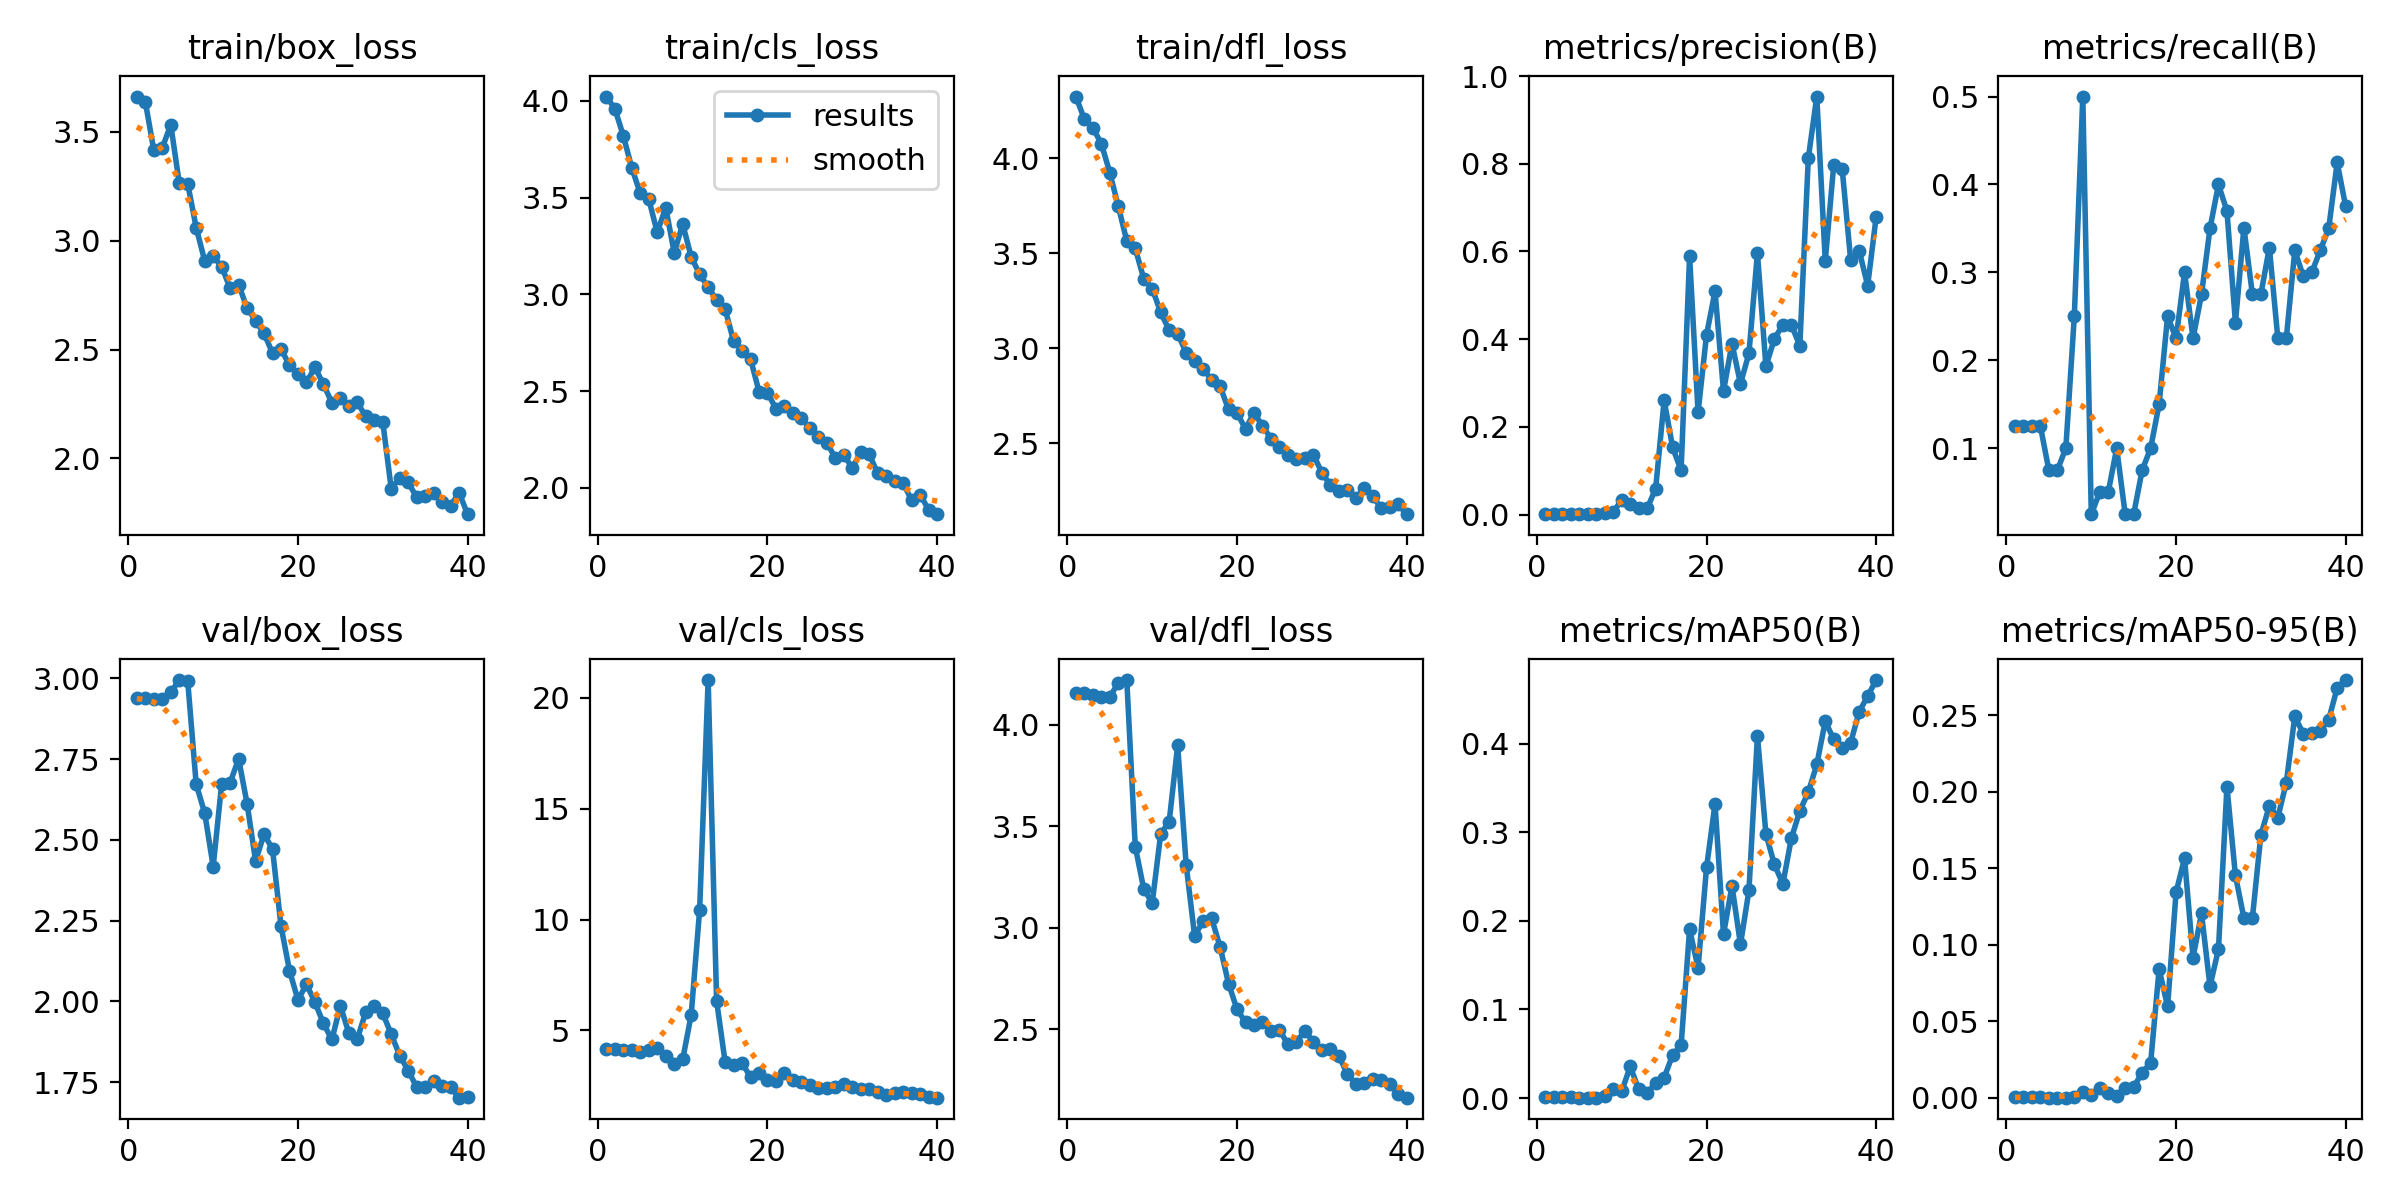

The table this chart was drawn from, first rows:
epoch, time, train/box_loss, train/cls_loss, train/dfl_loss, metrics/precision(B), metrics/recall(B), metrics/mAP50(B), metrics/mAP50-95(B), val/box_loss, val/cls_loss, val/dfl_loss, lr/pg0, lr/pg1, lr/pg2
1, 40.05, 3.663, 4.023, 4.324, 0.00128, 0.125, 0.00076, 0.00032, 2.938, 4.143, 4.158, 0.0002, 0.0002, 0.0002
2, 78.97, 3.638, 3.96, 4.204, 0.00128, 0.125, 0.00078, 0.00036, 2.937, 4.139, 4.155, 0.0004096, 0.0004096, 0.0004096
3, 111.7, 3.416, 3.82, 4.159, 0.00128, 0.125, 0.00077, 0.00031, 2.937, 4.121, 4.145, 0.0006083, 0.0006083, 0.0006083
4, 142.5, 3.427, 3.654, 4.076, 0.00128, 0.125, 0.00078, 0.00037, 2.937, 4.093, 4.138, 0.0007961, 0.0007961, 0.0007961
5, 174.2, 3.533, 3.522, 3.923, 0.00077, 0.075, 0.00042, 0.00016, 2.956, 4.031, 4.136, 0.0009731, 0.0009731, 0.0009731
6, 205.6, 3.265, 3.493, 3.747, 0.00077, 0.075, 0.00044, 0.00014, 2.995, 4.106, 4.206, 0.001139, 0.001139, 0.001139
7, 238.1, 3.262, 3.321, 3.564, 0.00103, 0.1, 0.00058, 0.00017, 2.99, 4.191, 4.219, 0.001294, 0.001294, 0.001294
8, 271.9, 3.059, 3.45, 3.526, 0.00256, 0.25, 0.00178, 0.00049, 2.671, 3.829, 3.4, 0.001439, 0.001439, 0.001439
9, 303.9, 2.908, 3.215, 3.366, 0.00513, 0.5, 0.01053, 0.00381, 2.583, 3.495, 3.191, 0.001572, 0.001572, 0.001572
10, 336.4, 2.928, 3.364, 3.314, 0.0338, 0.025, 0.00771, 0.00211, 2.417, 3.684, 3.122, 0.001554, 0.001554, 0.001554
11, 369.2, 2.881, 3.194, 3.189, 0.02361, 0.05, 0.03562, 0.00635, 2.673, 5.691, 3.462, 0.001505, 0.001505, 0.001505
12, 401.1, 2.781, 3.105, 3.095, 0.01549, 0.05, 0.00984, 0.00287, 2.677, 10.45, 3.522, 0.001455, 0.001455, 0.001455
13, 432.5, 2.798, 3.038, 3.077, 0.01384, 0.1, 0.00559, 0.00141, 2.751, 20.81, 3.898, 0.001406, 0.001406, 0.001406
14, 463.9, 2.691, 2.972, 2.978, 0.05932, 0.025, 0.01714, 0.00637, 2.612, 6.321, 3.31, 0.001357, 0.001357, 0.001357
15, 495.3, 2.632, 2.925, 2.933, 0.2606, 0.025, 0.02312, 0.00691, 2.434, 3.58, 2.959, 0.001307, 0.001307, 0.001307
16, 527.2, 2.574, 2.76, 2.893, 0.1532, 0.075, 0.04853, 0.01655, 2.518, 3.456, 3.032, 0.001257, 0.001257, 0.001257
17, 559.8, 2.483, 2.71, 2.835, 0.1006, 0.1, 0.05939, 0.02279, 2.471, 3.528, 3.047, 0.001208, 0.001208, 0.001208
18, 592.3, 2.502, 2.667, 2.801, 0.5891, 0.15, 0.1904, 0.08412, 2.233, 2.881, 2.907, 0.001159, 0.001159, 0.001159
19, 624, 2.427, 2.499, 2.679, 0.2329, 0.25, 0.1469, 0.05979, 2.095, 3.094, 2.725, 0.001109, 0.001109, 0.001109
20, 655.5, 2.388, 2.492, 2.66, 0.41, 0.225, 0.2604, 0.1344, 2.004, 2.766, 2.599, 0.001059, 0.001059, 0.001059
21, 686.7, 2.349, 2.409, 2.577, 0.5092, 0.3, 0.3322, 0.1565, 2.052, 2.706, 2.535, 0.00101, 0.00101, 0.00101
22, 718.3, 2.418, 2.422, 2.662, 0.281, 0.225, 0.1848, 0.09167, 1.997, 3.051, 2.519, 0.0009605, 0.0009605, 0.0009605
23, 750.1, 2.34, 2.387, 2.593, 0.3898, 0.275, 0.2395, 0.1205, 1.931, 2.768, 2.536, 0.000911, 0.000911, 0.000911
24, 781.3, 2.256, 2.362, 2.526, 0.2983, 0.35, 0.1735, 0.07295, 1.882, 2.649, 2.494, 0.0008615, 0.0008615, 0.0008615
25, 814.5, 2.276, 2.309, 2.48, 0.3673, 0.4, 0.2345, 0.09721, 1.986, 2.552, 2.497, 0.000812, 0.000812, 0.000812
26, 847.4, 2.238, 2.265, 2.439, 0.5965, 0.3698, 0.4089, 0.2034, 1.902, 2.39, 2.426, 0.0007625, 0.0007625, 0.0007625
27, 879.6, 2.257, 2.233, 2.419, 0.3381, 0.2428, 0.2983, 0.1454, 1.884, 2.417, 2.435, 0.000713, 0.000713, 0.000713
28, 910.6, 2.192, 2.156, 2.421, 0.4006, 0.351, 0.2636, 0.1174, 1.967, 2.46, 2.493, 0.0006635, 0.0006635, 0.0006635
29, 941.5, 2.177, 2.171, 2.442, 0.4328, 0.275, 0.2417, 0.1176, 1.984, 2.583, 2.438, 0.000614, 0.000614, 0.000614
30, 972.4, 2.168, 2.104, 2.347, 0.4329, 0.275, 0.2932, 0.1717, 1.963, 2.452, 2.4, 0.0005645, 0.0005645, 0.0005645
31, 1003, 1.859, 2.185, 2.281, 0.3846, 0.3282, 0.3242, 0.1908, 1.898, 2.359, 2.404, 0.000515, 0.000515, 0.000515
32, 1033, 1.912, 2.174, 2.249, 0.8124, 0.225, 0.3452, 0.1832, 1.832, 2.35, 2.369, 0.0004655, 0.0004655, 0.0004655
33, 1064, 1.889, 2.076, 2.257, 0.9532, 0.225, 0.3765, 0.206, 1.785, 2.22, 2.281, 0.000416, 0.000416, 0.000416
34, 1095, 1.821, 2.06, 2.211, 0.5785, 0.325, 0.4254, 0.2493, 1.734, 2.069, 2.231, 0.0003665, 0.0003665, 0.0003665
35, 1125, 1.828, 2.038, 2.264, 0.7975, 0.2956, 0.4049, 0.238, 1.735, 2.165, 2.233, 0.000317, 0.000317, 0.000317
36, 1157, 1.842, 2.025, 2.223, 0.7871, 0.3, 0.3949, 0.2386, 1.753, 2.197, 2.256, 0.0002675, 0.0002675, 0.0002675
37, 1187, 1.797, 1.937, 2.16, 0.5794, 0.325, 0.4013, 0.2396, 1.737, 2.167, 2.252, 0.000218, 0.000218, 0.000218
38, 1217, 1.781, 1.966, 2.166, 0.6018, 0.35, 0.4362, 0.2472, 1.733, 2.104, 2.232, 0.0001685, 0.0001685, 0.0001685
39, 1246, 1.842, 1.888, 2.18, 0.5222, 0.425, 0.4536, 0.2679, 1.701, 1.988, 2.18, 0.000119, 0.000119, 0.000119
40, 1276, 1.743, 1.865, 2.129, 0.6785, 0.375, 0.4719, 0.273, 1.702, 1.96, 2.163, 6.95e-05, 6.95e-05, 6.95e-05
